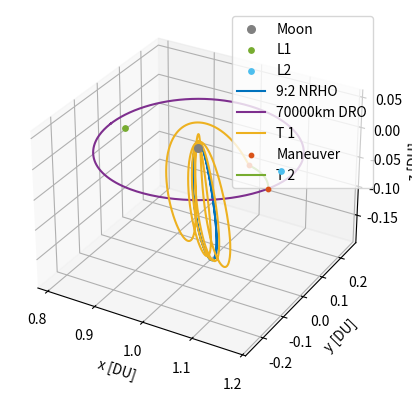

Python code for this plot:
# [redacted]
# AERO 599
# Bicircular Restricted 4 Body Problem
# Earth moon system with solar perturbation, varying starting sun true anomaly
# J2 added

import os
clear = lambda: os.system('clear')
clear()

import numpy as np
from scipy.integrate import solve_ivp
from scipy.optimize import fsolve
import matplotlib.pyplot as plt
# from mpl_toolkits.mplot3d import Axes3D


# MATLAB Default colors
# 1: [0, 0.4470, 0.7410]        Blue
# 2: [0.8500, 0.3250, 0.0980]   Red
# 3: [0.9290, 0.6940, 0.1250]   Yellow
# 4: [0.4940, 0.1840, 0.5560]   Purple
# 5: [0.4660, 0.6740, 0.1880]
# 6: [0.3010, 0.7450, 0.9330]
# 7: [0.6350, 0.0780, 0.1840]

# Initialize variables
mu = 0.012150585609624  # Earth-Moon system mass ratio
omega_S = 1  # Sun's angular velocity (rev/TU)
mass_S = 1.988416e30 / (5.974e24 + 73.48e21) # Sun's mass ratio relative to the Earth-Moon system
dist_S = 149.6e6 / 384.4e3 # Distance of the sun in Earth-moon distances to EM Barycenter
tol = 1e-12 # Tolerancing for accuracy
Omega0 = 0 # RAAN of sun in EM system (align to vernal equinox)
theta0 = 5*np.pi/4 # true anomaly of sun at start
inc = 5.145 * (np.pi/180) # Inclination of moon's orbit (sun's ecliptic with respect to the moon)


# CR3BP Equations of Motion
def cr3bp_equations(t, state, mu):
    # Unpack the state vector
    x, y, z, vx, vy, vz = state
    
    # Distances to primary and secondary
    r1, r2 = r1_r2(x, y, z, mu)

    # Equations of motion
    ax = 2*vy + x - (1 - mu)*(x + mu)/r1**3 - mu*(x - (1 - mu))/r2**3
    ay = -2*vx + y - (1 - mu)*y/r1**3 - mu*y/r2**3
    az = -(1 - mu)*z/r1**3 - mu*z/r2**3
    
    return [vx, vy, vz, ax, ay, az]

# BCR4BP Equations of Motion
def bcr4bp_equations(t, state, mu, inc, Omega, theta0):
    # Unpack the state vector
    x, y, z, vx, vy, vz = state

    # Distances to primary and secondary
    r1, r2 = r1_r2(x, y, z, mu)

    # Accelerations from the Sun's gravity (transformed)
    a_Sx, a_Sy, a_Sz = sun_acceleration(x, y, z, t, inc, Omega, theta0)

    # Moon J2 perturbation
    aJ2_canonical = J2(x, y, z, mu)

    # Full equations of motion with Coriolis and Sun's effect
    ax = 2 * vy + x - (1 - mu) * (x + mu) / r1**3 - mu * (x - (1 - mu)) / r2**3 + a_Sx + aJ2_canonical[0]
    ay = -2 * vx + y - (1 - mu) * y / r1**3 - mu * y / r2**3 + a_Sy + aJ2_canonical[1]
    az = -(1 - mu) * z / r1**3 - mu * z / r2**3 + a_Sz + aJ2_canonical[2]

    return [vx, vy, vz, ax, ay, az]

# Sun's position as a function of time (circular motion)
def sun_position(t, inc, Omega0, theta0):
    # Sun's position in the equatorial plane (circular motion)
    r_Sx = dist_S * (np.cos((t+theta0) - Omega0) * np.cos(Omega0) - np.sin((t+theta0) - Omega0) * np.sin(Omega0) * np.cos(inc))
    r_Sy = dist_S * (np.cos((t+theta0) - Omega0) * np.sin(Omega0) + np.sin(- (t+theta0) - Omega0) * np.cos(Omega0) * np.cos(inc))
    r_Sz = dist_S * (np.sin((t+theta0) - Omega0) * np.sin(inc))
    # r_S= np.array([r_Sx_eq, r_Sy_eq, r_Sz_eq])
    # return r_S[0], r_S[1], r_S[2]
    return r_Sx, r_Sy, r_Sz

r_Sx0, r_Sy0, r_Sz0 = sun_position(0, inc, Omega0, theta0)

def sun_acceleration(x, y, z, t, inc, Omega, theta0):
    # Get Sun's transformed position
    r_Sx, r_Sy, r_Sz = sun_position(t, inc, Omega, theta0)
    
    # Relative distance to the Sun
    r_S = np.sqrt((x - r_Sx)**2 + (y - r_Sy)**2 + (z - r_Sz)**2)
    dist_S = np.sqrt(r_Sx**2 + r_Sy**2 + r_Sz**2)
    
    # Accelerations
    a_Sx = -mass_S * (x - r_Sx) / r_S**3 - (mass_S * r_Sx) / dist_S**3
    a_Sy = -mass_S * (y - r_Sy) / r_S**3 - (mass_S * r_Sy) / dist_S**3
    a_Sz = -mass_S * (z - r_Sz) / r_S**3 - (mass_S * r_Sz) / dist_S**3
    
    return a_Sx, a_Sy, a_Sz

# Moon centered position
def MCI(x, y, z, mu):
    # moves position from canonical in to moon centered kilometers, for J2 calculation
    xMCI = (x - (1-mu)) * 384400
    yMCI = y * 384400
    zMCI = z * 384400

    return [xMCI, yMCI, zMCI]

# Moon J2 perturbation
def J2(x, y, z, mu):
    # J2 for moon in the moon frame, read in canonical units
    J2val = 202.7e-6
    Rmoon = 1737.5 # km

    # convert from km/s to DU/TU^2
    DUtokm = 384.4e3 # kms in 1 DU
    TUtoS  = 375190.25852 # s in 1 3BP TU

    # position read in as canonical, needs to be in MCI for moon J2
    [xMCI, yMCI, zMCI] = MCI(x, y, z, mu)
    rmoonsc = np.sqrt(xMCI**2 + yMCI**2 + zMCI**2) # now also in km

    # appears to get up to e-13 for NRHO
    aJ2 = [- (3 * J2val * mu * Rmoon**2 / (2 * rmoonsc**5)) * (1 - 5 * (zMCI/rmoonsc)**2) * xMCI, - (3 * J2val * mu * Rmoon**2 / (2 * rmoonsc**5)) * (1 - 5 * (zMCI/rmoonsc)**2) * yMCI, - (3 * J2val * mu * Rmoon**2 / (2 * rmoonsc**5))* (3 - 5 * (zMCI/rmoonsc)**2) * zMCI]

    # convert from km/s^2 to DU/TU^2
    DUtokm = 384.4e3 # kms in 1 DU
    TUtoS  = 375190.25852 # s in 1 3BP TU

    aJ2_canonical = aJ2
    aJ2_canonical[0] = aJ2[0] / DUtokm * TUtoS**2
    aJ2_canonical[1] = aJ2[1] / DUtokm * TUtoS**2
    aJ2_canonical[2] = aJ2[2] / DUtokm * TUtoS**2

    return aJ2_canonical


    # moves position from canonical in to moon centered kilometers, for J2 calculation
    xMCI = (x - (1-mu)) * 384400
    yMCI = y * 384400
    zMCI = z * 384400

    return [xMCI, yMCI, zMCI]

# Distance from satellite to Earth and Moon
def r1_r2(x, y, z, mu):
    r1 = np.sqrt((x + mu)**2 + y**2 + z**2)  # Distance to Earth
    r2 = np.sqrt((x - (1 - mu))**2 + y**2 + z**2)  # Distance to Moon
    return r1, r2

# Effective potential U(x, y) - Use with jacobi constant
def U(x, y, mu):
    r1, r2 = r1_r2(x, y, mu)
    return 0.5 * (x**2 + y**2) + (1 - mu)/r1 + mu/r2

# Function to find the roots for L1, L2, L3 along the x-axis
def lagrange_x_eq(x, mu, point):
    r1 = abs(x + mu)
    r2 = abs(x - (1 - mu))
    if point == 'L1':
        return x - (1 - mu)/(x + mu)**2 + mu/(x - (1 - mu))**2
    elif point == 'L2':
        return x - (1 - mu)/(x + mu)**2 - mu/(x - (1 - mu))**2
    elif point == 'L3':
        return x + (1 - mu)/(x + mu)**2 + mu/(x - (1 - mu))**2

# Solving for L1, L2, L3 along the x-axis
L1_x = fsolve(lagrange_x_eq, 0.8, args=(mu, 'L1'))[0]
L2_x = fsolve(lagrange_x_eq, 1.2, args=(mu, 'L2'))[0]
L3_x = fsolve(lagrange_x_eq, - 1.2, args=(mu, 'L3'))[0]

# Coordinates for L4 and L5 (equilateral triangle points)
L4_x = 0.5 - mu
L4_y = np.sqrt(3) / 2
L5_x = 0.5 - mu
L5_y = -np.sqrt(3) / 2


# Initial Conditions
# RHS FRT
# x0, y0, z0 = -1.15, 0, 0  # Initial position
# vx0, vy0, vz0 = 0, -0.0086882909, 0      # Initial velocity

# state0 is 9:2 NRHO
state0 = [1.0213448959167291E+0,	-4.6715051049863432E-27,	-1.8162633785360355E-1,	-2.3333471915735886E-13,	-1.0177771593237860E-1,	-3.4990116102675334E-12] # 1.5021912429136250E+0 TU period
# state1 is 70000km DRO
state1 = [8.0591079311650515E-1,	2.1618091280991729E-23,	3.4136631163268282E-25,	-8.1806482539864240E-13,	5.1916995982435687E-1,	-5.7262098359472236E-25] # 3.2014543457713667E+0 TU period

time1 = 3.2014543457713667E+0 # TU


# moon distance in km
moondist = (1 - mu - state1[0]) * 384.4e3
# print(moondist): 69937.2 km

# Time span for the propagation 
t_span1 = (0, time1)  # Start and end times
t_span2 = (0, 1*2*np.pi) #
# t_eval = np.linspace(0, 29.46, 1000)  # Times to evaluate the solution, use for ECI plotting


# Solve the IVP
sol0_3BPNRHO = solve_ivp(cr3bp_equations, t_span1, state0, args=(mu,), rtol=tol, atol=tol)
sol0_3BPDRO = solve_ivp(cr3bp_equations, t_span1, state1, args=(mu,), rtol=tol, atol=tol)

# sol1_4BPNRHO = solve_ivp(bcr4bp_equations, t_span2, state0, args=(mu,inc,Omega0,theta0,), rtol=tol, atol=tol)
# sol1_4BPDRO = solve_ivp(bcr4bp_equations, t_span2, state1, args=(mu,inc,Omega0,theta0,), rtol=tol, atol=tol)


# Hypothetical transfer maneuvers
# Starting with 3BP NRHO characteristics, looking for 3BP DRO characteristics

tspant1 = (0,7.2840266) # for 0 z position
tspant2 = (tspant1[1],tspant1[1] + 0.47674) # 5.301991
tspant3 = (tspant2[1],tspant2[1] + 25) # 0.9042
tspant4 = (tspant3[1],tspant3[1] + 18)


solT0 = solve_ivp(bcr4bp_equations, tspant1, state0, args=(mu,inc,Omega0,theta0,), rtol=tol, atol=tol)
newstate2 = solT0.y[:,-1] + [0, 0, 0, 0, 0, -solT0.y[5,-1]]
# print(newstate2[2]) # check z position
solT1 = solve_ivp(bcr4bp_equations, tspant2, newstate2, args=(mu,inc,Omega0,theta0,), rtol=tol, atol=tol)
# print(solT1.y[2,-1]) # check z position
deltav1 = np.sqrt(0**2 + 0**2 +  (-solT1.y[5,-1])**2)

# DRO Epoch for targeting
tspanfind = (0,1.77981)
sol0_DROfind = solve_ivp(cr3bp_equations, tspanfind, state1, args=(mu,), rtol=tol, atol=tol)
state1out = sol0_DROfind.y

# Zero z velocity, move out towards DRO
newstate3 = solT1.y[:,-1] + [0, 0, 0, -solT1.y[3,-1] + state1out[3,-1], -solT1.y[4,-1] + state1out[4,-1], -solT1.y[5,-1]]
# print(newstate3)

# check1 = state1out[0:3,-1]
# check2 = newstate3[0:3]
# print(check1)
# print(check2)
# print(np.sqrt((check1[0]-check2[0])**2 + (check1[1]-check2[1])**2 + (check1[2]-check2[2])**2))


# solT2 = solve_ivp(cr3bp_equations, tspant3, newstate3, args=(mu,), rtol=tol, atol=tol) # Used to check error
solT2 = solve_ivp(bcr4bp_equations, tspant3, newstate3, args=(mu,inc,Omega0,theta0,), rtol=tol, atol=tol)

deltav2 = np.sqrt((-solT1.y[3,-1] + state1out[3,-1])**2 + (-solT1.y[4,-1] + state1out[4,-1])**2 + (-solT1.y[5,-1])**2)

# Wait for this to get to DRO orbit
newstate4 = solT2.y[:,-1]
# print(newstate3)


# check1 = state1out[0:3,-1]
# check2 = newstate4[0:3]
# print(check1)
# print(check2)
# print(np.sqrt((check1[0]-check2[0])**2 + (check1[1]-check2[1])**2 + (check1[2]-check2[2])**2))

# Wait for this to get to DRO orbit
newstate4 = solT2.y[:,-1] + [0, 0, 0, -solT2.y[3,-1] + state1out[3,-1], -solT2.y[4,-1] + state1out[4,-1], -solT2.y[5,-1]]

# solT2 = solve_ivp(cr3bp_equations, tspant3, newstate3, args=(mu,), rtol=tol, atol=tol) # Used to check error
solT3 = solve_ivp(bcr4bp_equations, tspant4, newstate4, args=(mu,inc,Omega0,theta0,), rtol=tol, atol=tol)

deltav3 = 0


deltav = deltav1 + deltav2 + deltav3
# print('deltav: ', deltav, 'DU/TU')
DUtokm = 384.4e3 # kms in 1 DU
TUtoS = 375190.25852 # s in 1 3BP TU
TUtoS4 = 406074.761647 # s in 1 4BP TU
deltavS = deltav * DUtokm / TUtoS4
print('deltavS: ', deltavS, 'km/s')


# 3D Plotting

# Plot the trajectory
fig = plt.figure()
ax = fig.add_subplot(111, projection='3d')


# Plot the celestial bodies
# ax.scatter(-mu, 0, 0, color='blue', label='Earth', s=100)  # Primary body (Earth)
ax.scatter(1 - mu, 0, 0, color='gray', label='Moon', s=30)  # Secondary body (Moon)

# Plot the Lagrange points
ax.scatter([L1_x], [0], [0], color=[0.4660, 0.6740, 0.1880], s=15, label='L1')
ax.scatter([L2_x], [0], [0], color=[0.3010, 0.7450, 0.9330], s=15, label='L2')

# ax.scatter([L1_x, L2_x, L3_x, L4_x, L5_x], [0, 0, 0, L4_y, L5_y], [0, 0, 0, 0, 0], color='red', s=15, label='Langrage Points')

# Plot the trajectories
ax.plot(sol0_3BPNRHO.y[0], sol0_3BPNRHO.y[1], sol0_3BPNRHO.y[2], color=[0, 0.4470, 0.7410], label='9:2 NRHO')
ax.plot(sol0_3BPDRO.y[0], sol0_3BPDRO.y[1], sol0_3BPDRO.y[2], color=[0.4940, 0.1840, 0.5560], label='70000km DRO')
# ax.plot(sol0_DROfind.y[0], sol0_DROfind.y[1], sol0_DROfind.y[2], color=[0.4940, 0.1840, 0.5560], label='Target DRO')

ax.plot(solT0.y[0], solT0.y[1], solT0.y[2], color=[0.9290, 0.6940, 0.1250], label='T 1')
ax.scatter([newstate2[0]], [newstate2[1]], [newstate2[2]], color=[0.8500, 0.3250, 0.0980], s=10, label='Maneuver')
ax.plot(solT1.y[0], solT1.y[1], solT1.y[2], color=[0.4660, 0.6740, 0.1880], label='T 2')

ax.scatter([newstate3[0]], [newstate3[1]], [newstate3[2]], color=[0.8500, 0.3250, 0.0980], s=10)
# ax.plot(solT2.y[0], solT2.y[1], solT2.y[2], color=[0, 0.4470, 0.7410], label='T 3')

# ax.scatter([newstate4[0]], [newstate4[1]], [newstate4[2]], color=[0.8500, 0.3250, 0.0980], s=10)
# ax.plot(solT3.y[0], solT3.y[1], solT3.y[2], color='m', label='T 4') # [0.9290, 0.6940, 0.1250]

# ax.plot(sol1_4BPNRHO.y[0], sol1_4BPNRHO.y[1], sol1_4BPNRHO.y[2], color=[0.9290, 0.6940, 0.1250], label='9:2 NRHO')
# ax.plot(sol1_4BPDRO.y[0], sol1_4BPDRO.y[1], sol1_4BPDRO.y[2], color=[0.4940, 0.1840, 0.5560], label='70000km DRO')


# Labels and plot settings
ax.set_xlabel('x [DU]')
ax.set_ylabel('y [DU]')
ax.set_zlabel('z [DU]')

# ax.set_axis_off()  # Turn off the axes for better visual appeal

ax.legend(loc='upper right')

# plt.gca().set_aspect('equal', adjustable='box')
plt.show()



